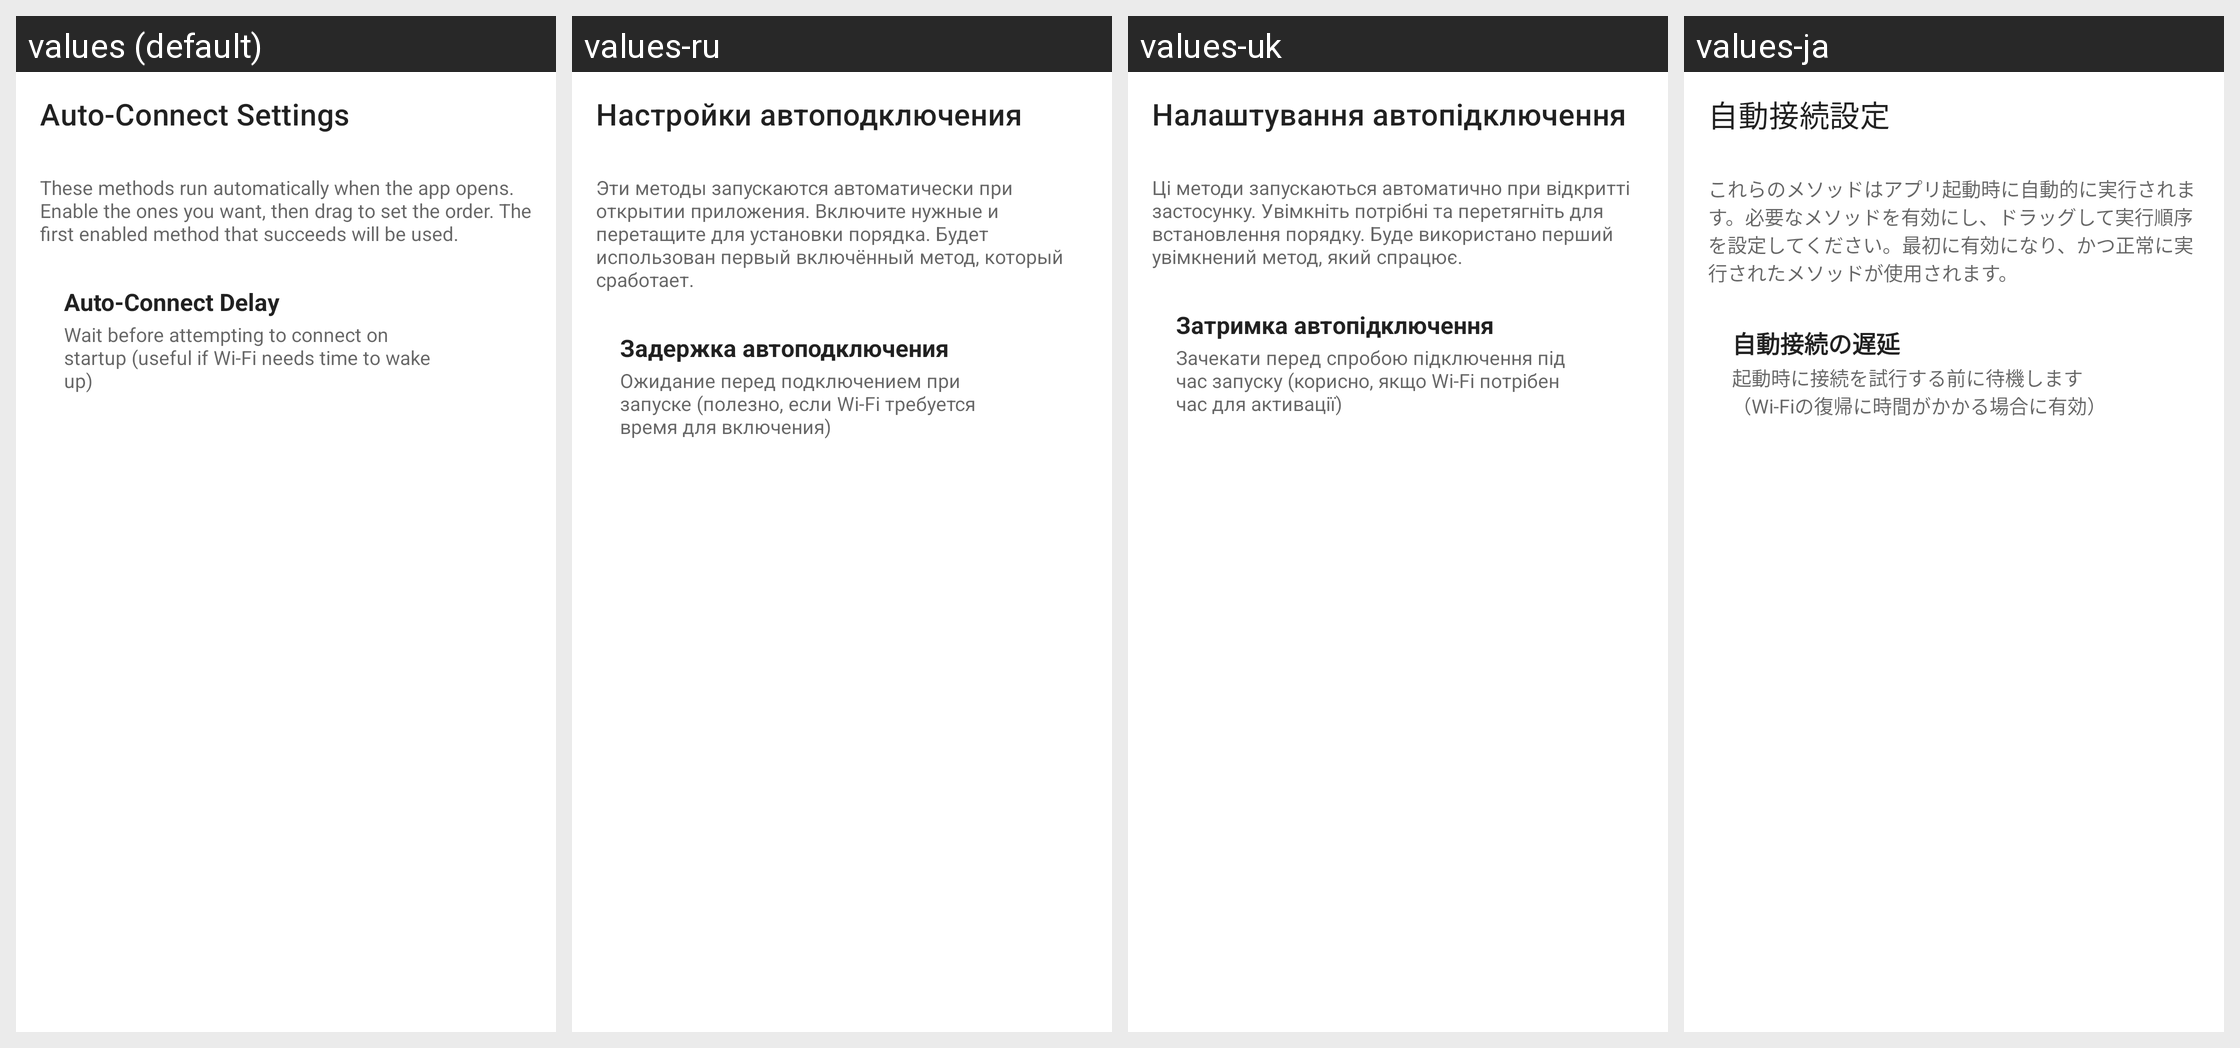

The Android screen above is rendered under several locales of the same app. Produce the string resources it draws, with the default and per-locale values.
Android screen res/layout/fragment_auto_connect.xml rendered under 4 locales, left to right: values (default), values-ru, values-uk, values-ja. Device: Nexus 5 (rendered at 1080×1920; each locale shown at half size, 540×960, under a caption strip naming it); theme Theme.MaterialComponents.DayNight.NoActionBar.
Other locales in the repository, not shown: values-ar, values-cs, values-de, values-es, values-es-rES, values-fr, values-hi, values-hu, values-in, values-it, values-jp, values-ka, values-ko, values-nl, values-pl, values-pt-rBR, values-pt-rPT, values-ro, values-th, values-tr, values-vi, values-zh-rCN, values-zh-rTW.
Strings drawn on this screen, with the default value and each locale's value (text and hints the layout hard-codes, and strings that could not be matched under every locale, appear in the picture but are not listed):

auto_connect_settings
  values: Auto-Connect Settings
  values-ru: Настройки автоподключения
  values-uk: Налаштування автопідключення
  values-ja: 自動接続設定

auto_connect_help
  values: These methods run automatically when the app opens. Enable the ones you want, then drag to set the order. The first enabled method that succeeds will be used.
  values-ru: Эти методы запускаются автоматически при открытии приложения. Включите нужные и перетащите для установки порядка. Будет использован первый включённый метод, который сработает.
  values-uk: Ці методи запускаються автоматично при відкритті застосунку. Увімкніть потрібні та перетягніть для встановлення порядку. Буде використано перший увімкнений метод, який спрацює.
  values-ja: これらのメソッドはアプリ起動時に自動的に実行されます。必要なメソッドを有効にし、ドラッグして実行順序を設定してください。最初に有効になり、かつ正常に実行されたメソッドが使用されます。

auto_connect_delay
  values: Auto-Connect Delay
  values-ru: Задержка автоподключения
  values-uk: Затримка автопідключення
  values-ja: 自動接続の遅延

auto_connect_delay_description
  values: Wait before attempting to connect on startup (useful if Wi-Fi needs time to wake up)
  values-ru: Ожидание перед подключением при запуске (полезно, если Wi-Fi требуется время для включения)
  values-uk: Зачекати перед спробою підключення під час запуску (корисно, якщо Wi-Fi потрібен час для активації)
  values-ja: 起動時に接続を試行する前に待機します（Wi-Fiの復帰に時間がかかる場合に有効）
